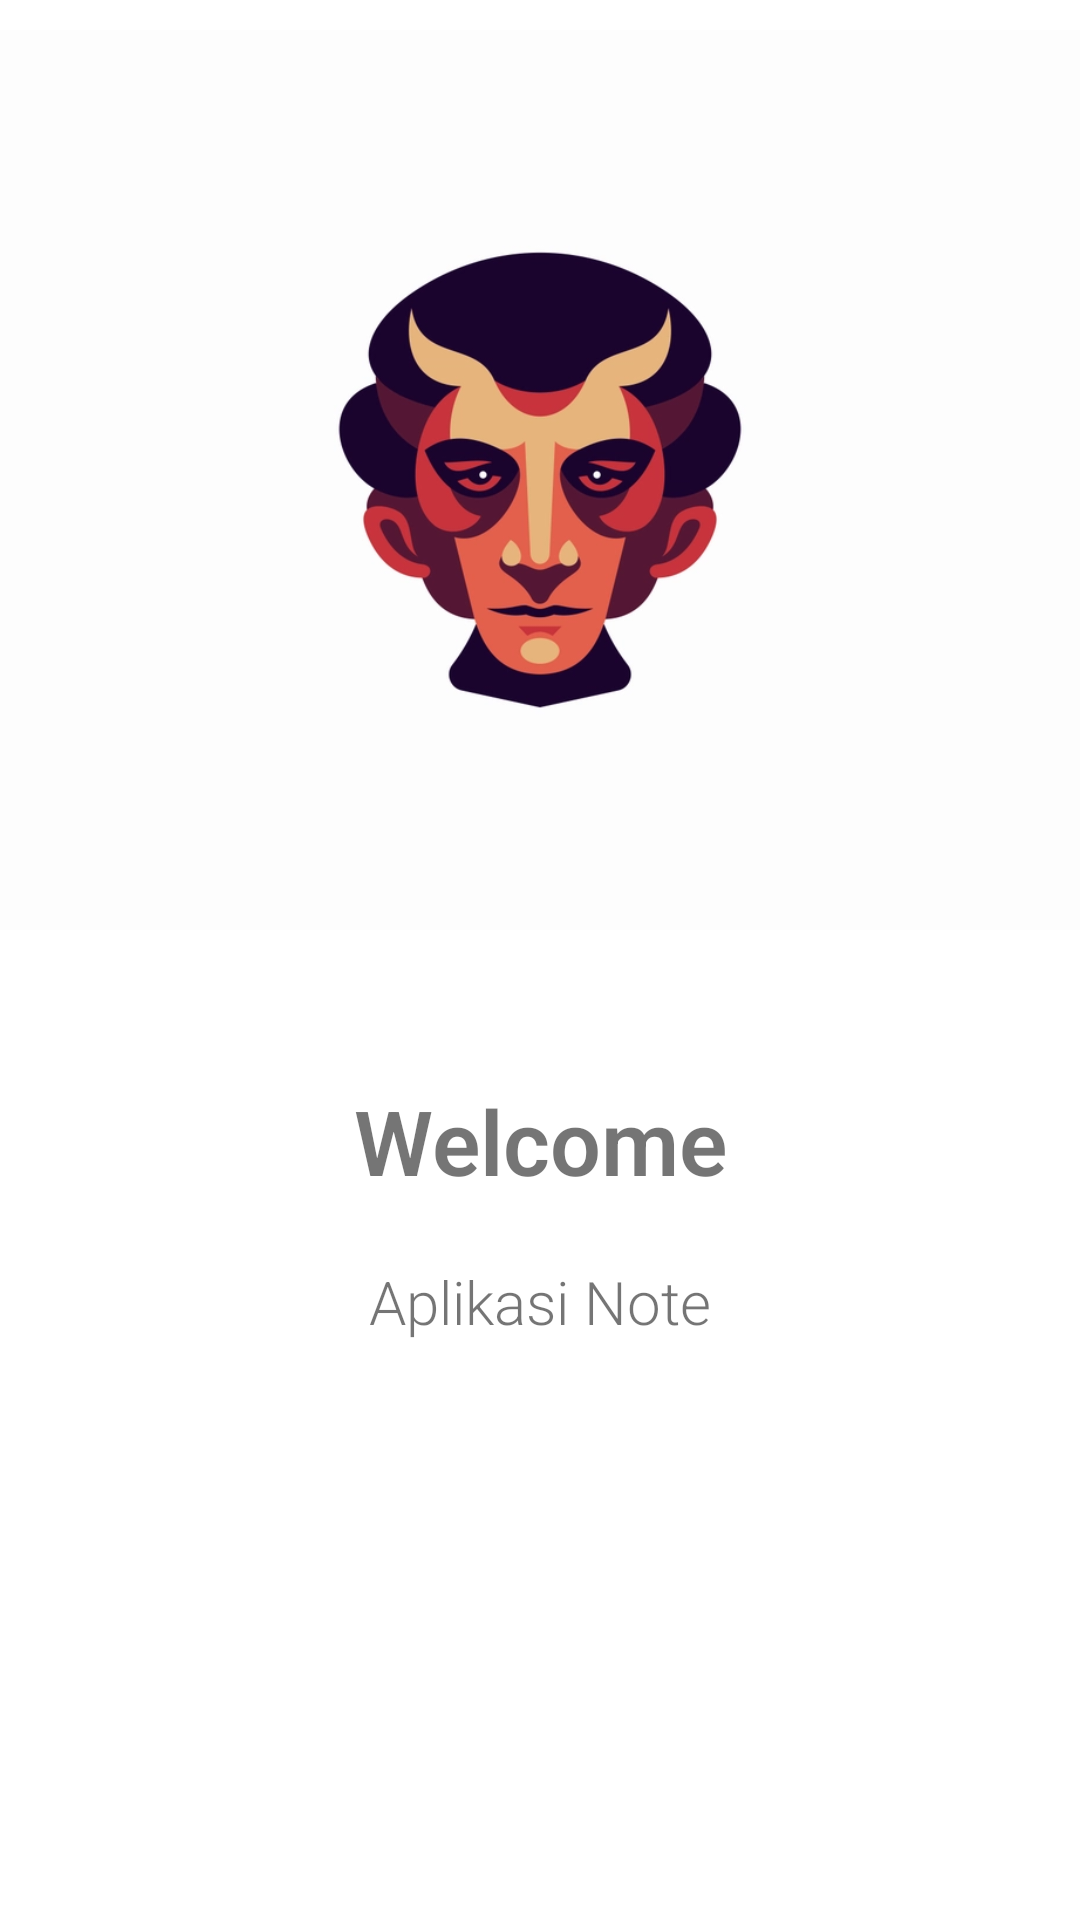

The Android layout XML behind this screen, and the referenced resources:
<!-- AndroidManifest.xml: application theme Theme.TugasAKB -->
<!-- res/layout/slider_screen.xml -->
<?xml version="1.0" encoding="utf-8"?>
<LinearLayout
    xmlns:android="http://schemas.android.com/apk/res/android"
    android:layout_width="match_parent"
    android:layout_height="match_parent"
    xmlns:app="http://schemas.android.com/apk/res-auto"
    android:orientation="vertical"
    app:flow_horizontalAlign="center"
    >

    <ImageView
        android:layout_width="match_parent"
        android:layout_height="300dp"
        android:id="@+id/sliderImage"
        android:layout_marginTop="10dp"
        android:src="@drawable/logo"
        android:scaleType="centerCrop"/>

    <TextView
        android:layout_width="match_parent"
        android:layout_height="wrap_content"
        android:id="@+id/sliderTitle"
        android:layout_marginTop="50dp"
        android:text="Welcome"
        android:textSize="30sp"
        android:textAlignment="center"
        android:textColor="@color/lavender"
        android:textStyle="bold"
        android:fontFamily="sans-serif-light"
        />

    <TextView
        android:layout_width="match_parent"
        android:layout_height="wrap_content"
        android:id="@+id/sliderDesc"
        android:layout_marginTop="20dp"
        android:text="@string/screen1desc"
        android:textSize="20sp"
        android:layout_marginHorizontal="30dp"
        android:textAlignment="center"
        android:textColor="@color/lavender"
        android:fontFamily="sans-serif-light"
        />

</LinearLayout>
<!-- resources referenced by this layout -->
<resources>
  <!-- drawable logo: png bitmap (drawable, 30570 bytes) -->
  <string name="screen1desc">Aplikasi Note</string>
  <style name="Theme.TugasAKB" parent="Theme.MaterialComponents.Light.NoActionBar">
  
          
          <item name="colorPrimary">@color/lavender</item>
          <item name="colorPrimaryVariant">@color/lavender</item>
          <item name="colorOnPrimary">@color/white</item>
          
          <item name="colorSecondary">@color/teal_200</item>
          <item name="colorSecondaryVariant">@color/teal_700</item>
          <item name="colorOnSecondary">@color/black</item>
          
          <item name="android:statusBarColor">?attr/colorPrimaryVariant</item>
          
          <item name="windowActionBar">false</item>
          <item name="windowNoTitle">true</item>
      </style>
  <!-- not gathered from this repository: default colours our renderer supplied (Android Studio template values) -->
  <color name="teal_200">#FF03DAC5</color>
  <color name="teal_700">#FF018786</color>
  <color name="black">#FF000000</color>
  <color name="white">#FFFFFFFF</color>
</resources>
